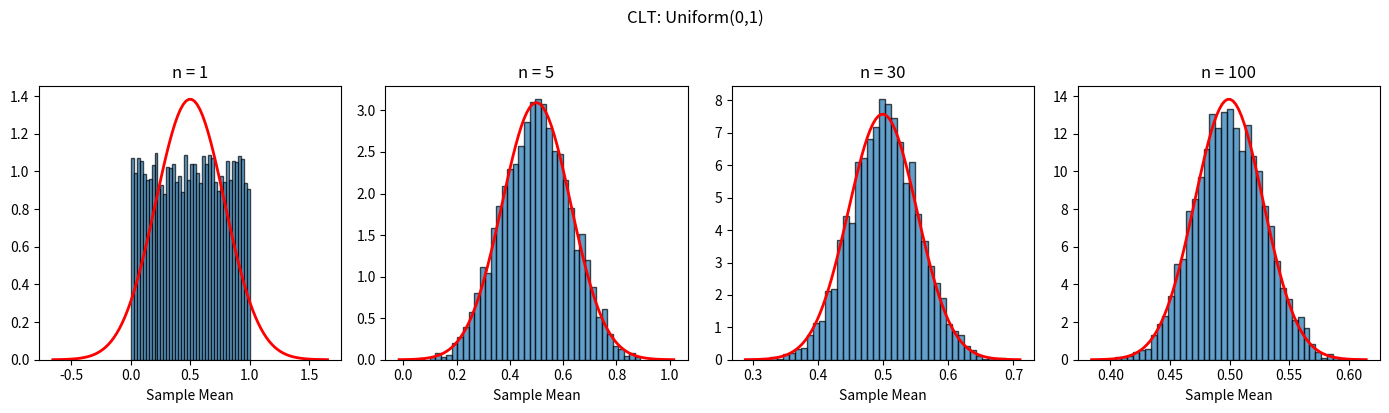
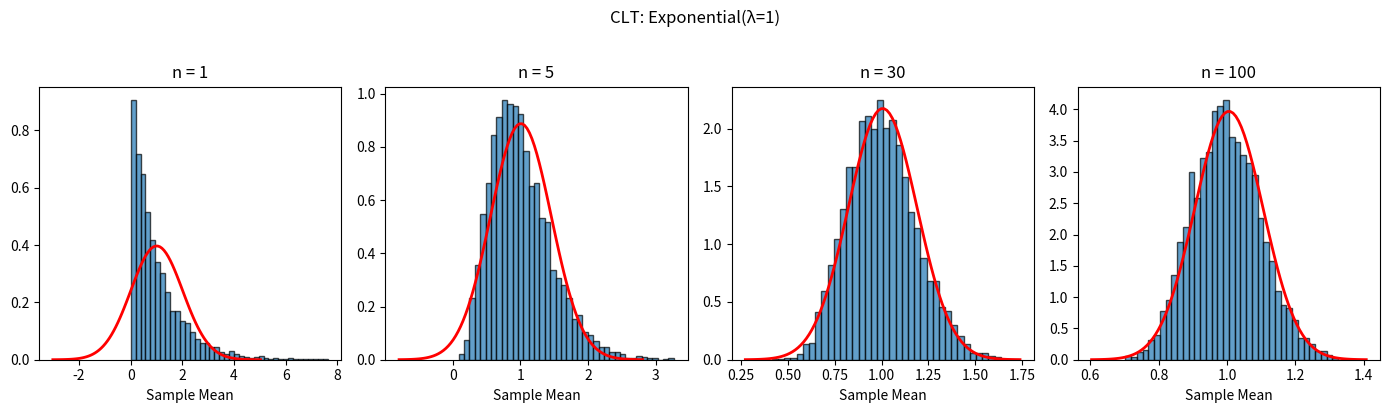
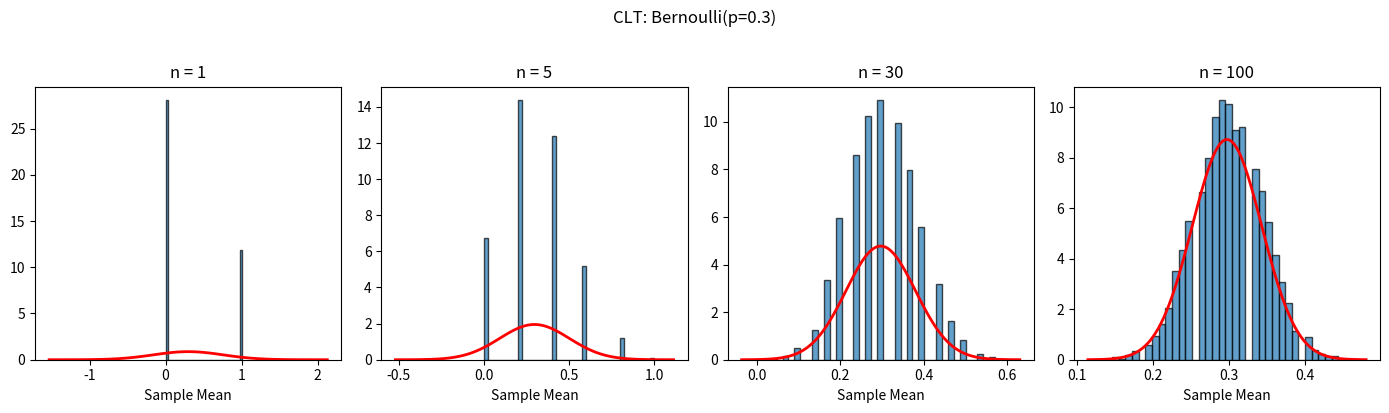

Generate these figures, in order, with matplotlib:
import numpy as np
import matplotlib.pyplot as plt
from scipy import stats
np.random.seed(42)

def simulate_clt(population_generator, pop_name, sample_sizes, n_samples=5000):
    """Simulate CLT for a given population distribution."""
    fig, axes = plt.subplots(1, len(sample_sizes), figsize=(14, 4))
    
    # Get population stats
    pop = population_generator(100000)
    pop_mean, pop_std = np.mean(pop), np.std(pop)
    
    for ax, n in zip(axes, sample_sizes):
        # Draw many samples and compute means
        sample_means = [np.mean(population_generator(n)) for _ in range(n_samples)]
        
        # Plot histogram
        ax.hist(sample_means, bins=40, density=True, alpha=0.7, edgecolor='black')
        
        # Overlay theoretical normal
        expected_se = pop_std / np.sqrt(n)
        x = np.linspace(pop_mean - 4*expected_se, pop_mean + 4*expected_se, 100)
        ax.plot(x, stats.norm.pdf(x, pop_mean, expected_se), 'r-', lw=2)
        
        ax.set_title(f'n = {n}')
        ax.set_xlabel('Sample Mean')
    
    fig.suptitle(f'CLT: {pop_name}', fontsize=12, y=1.02)
    plt.tight_layout()
    plt.show()

# Uniform distribution (not normal, flat)
uniform_gen = lambda n: np.random.uniform(0, 1, n)
simulate_clt(uniform_gen, 'Uniform(0,1)', [1, 5, 30, 100])

# Exponential distribution (highly skewed)
exp_gen = lambda n: np.random.exponential(1, n)
simulate_clt(exp_gen, 'Exponential(λ=1)', [1, 5, 30, 100])

# Bernoulli (discrete, binary)
bernoulli_gen = lambda n: np.random.binomial(1, 0.3, n)
simulate_clt(bernoulli_gen, 'Bernoulli(p=0.3)', [1, 5, 30, 100])

# Verify normality with statistical test
n = 30
n_samples = 1000

# Sample means from exponential
means = [np.mean(np.random.exponential(1, n)) for _ in range(n_samples)]

# Shapiro-Wilk test for normality
stat, p_value = stats.shapiro(means[:500])  # Test works best with smaller samples
print(f"Shapiro-Wilk test on sample means (n={n}):")
print(f"  Statistic = {stat:.4f}")
print(f"  p-value = {p_value:.4f}")
print(f"  Normal? {'Yes' if p_value > 0.05 else 'No'} (at α=0.05)")

# Standard error formula verification
pop = np.random.exponential(10, 100000)
pop_std = np.std(pop)

print("\nSE verification (Exponential population):")
print(f"Population std: {pop_std:.3f}")
for n in [10, 25, 50, 100, 400]:
    means = [np.mean(np.random.choice(pop, n)) for _ in range(1000)]
    observed_se = np.std(means)
    theoretical_se = pop_std / np.sqrt(n)
    print(f"  n={n:3d}: Observed SE={observed_se:.3f}, Theoretical={theoretical_se:.3f}")

# Optional: Bimodal distribution (needs larger n)
# bimodal = lambda n: np.random.choice([np.random.normal(-2, 0.5), np.random.normal(2, 0.5)], n)
# simulate_clt(bimodal, 'Bimodal', [5, 30, 100, 500])
